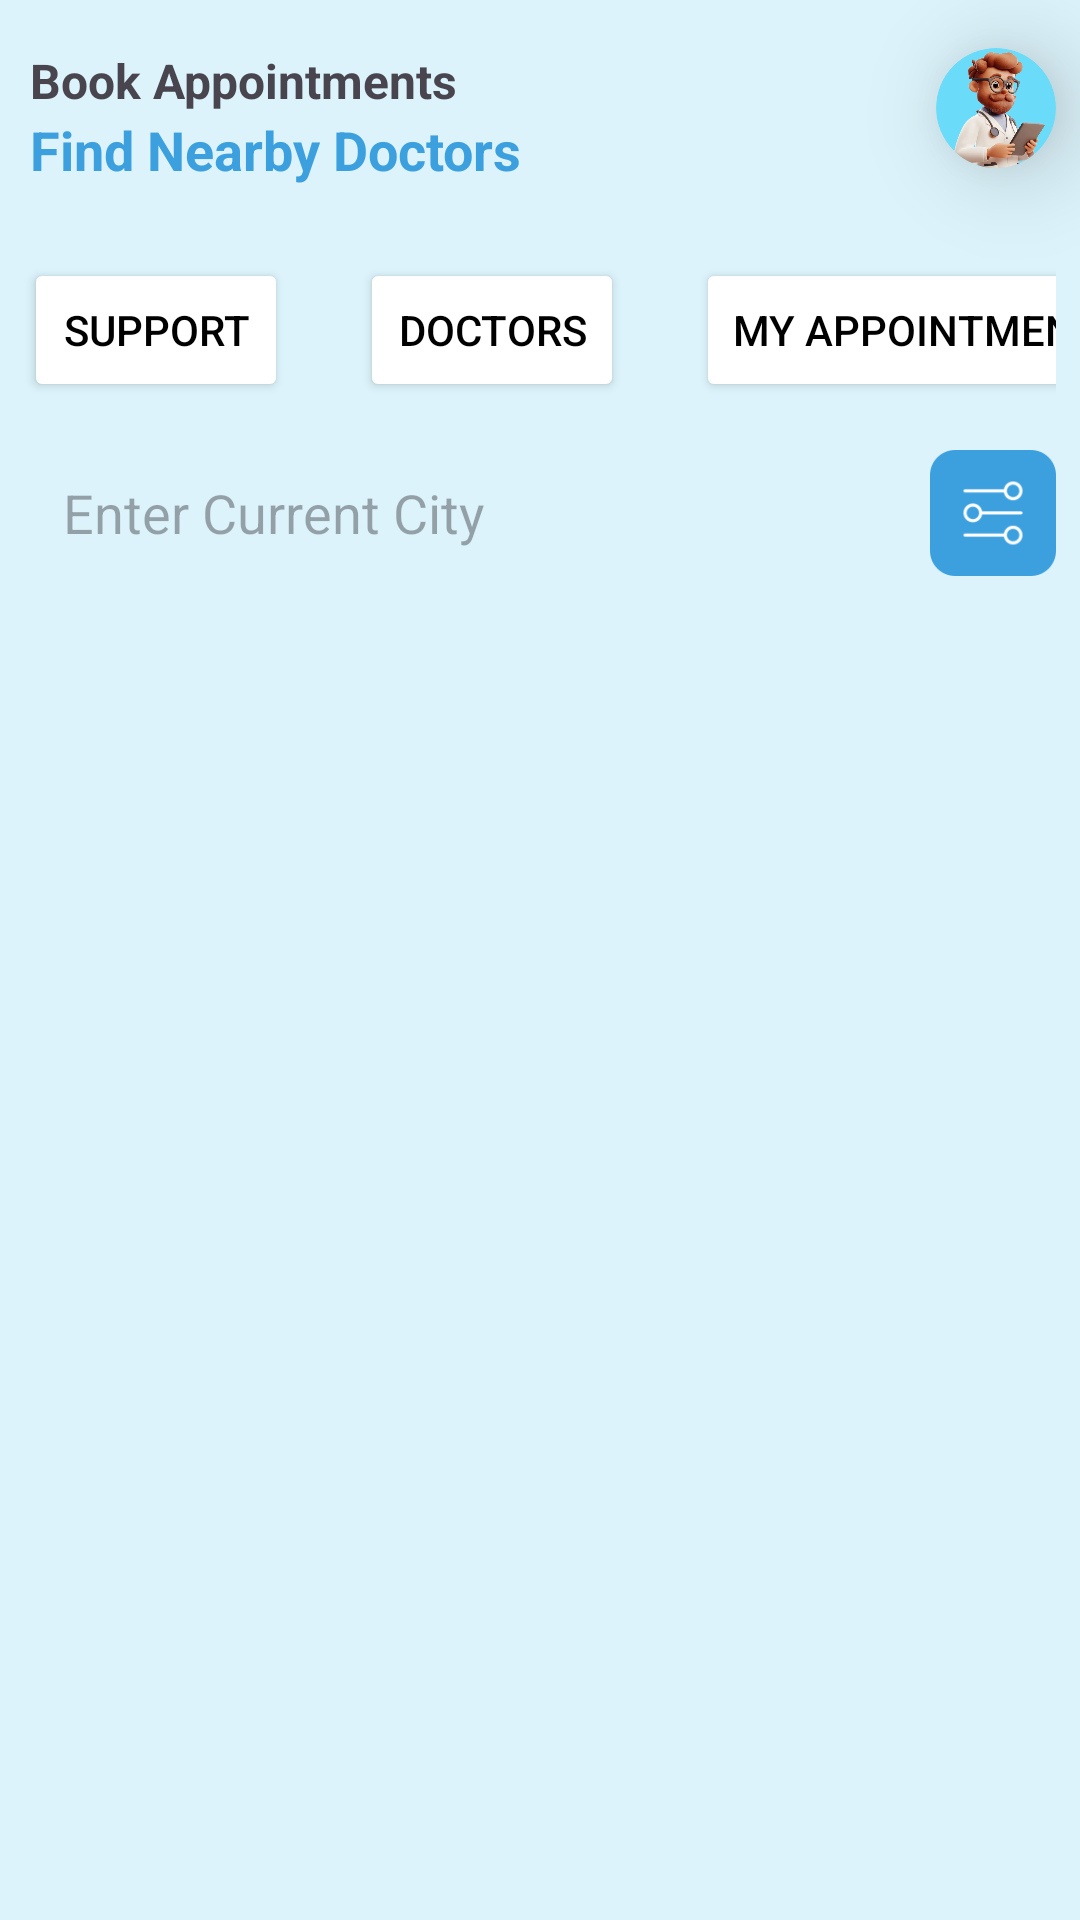

Android layout source for this screen:
<!-- AndroidManifest.xml: application theme Theme.MediConnect01 -->
<!-- res/layout/fragment_home.xml -->
<?xml version="1.0" encoding="utf-8"?>
<androidx.core.widget.NestedScrollView xmlns:android="http://schemas.android.com/apk/res/android"
    xmlns:app="http://schemas.android.com/apk/res-auto"
    xmlns:tools="http://schemas.android.com/tools"
    android:layout_width="match_parent"
    android:layout_height="match_parent"
    android:fillViewport="true">

<androidx.constraintlayout.widget.ConstraintLayout
    android:id="@+id/ConstraintLayout1"
    android:layout_width="match_parent"
    android:layout_height="match_parent"
    android:background="@color/background"
    android:backgroundTint="@color/background"
    android:backgroundTintMode="screen"
    tools:context=".ui.home.HomeFragment">

    <androidx.cardview.widget.CardView
        android:id="@+id/cardView1"
        android:layout_width="40dp"
        android:layout_height="40dp"
        android:layout_marginTop="16dp"
        android:layout_marginEnd="8dp"
        android:translationZ="8dp"
        app:cardBackgroundColor="@color/background2"
        app:cardCornerRadius="500dp"
        app:cardElevation="10dp"
        app:layout_constraintEnd_toEndOf="parent"
        app:layout_constraintTop_toTopOf="parent">


        <ImageView
            android:id="@+id/profileimage"
            android:layout_width="match_parent"
            android:layout_height="match_parent"
            android:scaleType="centerCrop"
            android:src="@drawable/docterregistationlogo2" />

    </androidx.cardview.widget.CardView>

    <TextView
        android:id="@+id/textView19"
        android:layout_width="wrap_content"
        android:layout_height="wrap_content"
        android:layout_marginStart="10dp"
        android:text="@string/text25"
        android:textSize="16sp"
        android:textStyle="bold"
        android:translationZ="5dp"
        app:layout_constraintBottom_toTopOf="@+id/textView20"
        app:layout_constraintStart_toStartOf="parent"
        app:layout_constraintTop_toTopOf="@+id/cardView1" />

    <TextView
        android:id="@+id/textView20"
        android:layout_width="wrap_content"
        android:layout_height="wrap_content"
        android:layout_marginStart="10dp"
        android:text="@string/text26"
        android:textColor="@color/Doctors_Button"
        android:textSize="18dp"
        android:textStyle="bold"
        android:translationZ="5dp"
        app:layout_constraintStart_toStartOf="parent"
        app:layout_constraintTop_toBottomOf="@+id/textView19" />

    <HorizontalScrollView
        android:id="@+id/horizontalScrollView"
        android:layout_width="match_parent"
        android:layout_height="wrap_content"
        android:layout_marginStart="8dp"
        android:layout_marginTop="24dp"
        android:layout_marginEnd="8dp"
        android:fillViewport="true"
        android:scrollbars="none"
        app:layout_constraintEnd_toEndOf="parent"
        app:layout_constraintStart_toStartOf="parent"
        app:layout_constraintTop_toBottomOf="@+id/textView20">

        <LinearLayout
            android:layout_width="wrap_content"
            android:layout_height="wrap_content"
            android:orientation="horizontal">

            <Button
                android:id="@+id/button10"
                android:layout_width="wrap_content"
                android:layout_height="wrap_content"
                android:layout_marginEnd="24dp"
                android:backgroundTint="@color/white"
                android:text="@string/text30"
                android:textColor="@color/black"
                app:icon="@drawable/baseline_add_ic_call_24"
                app:iconTint="@color/Doctors_Button"
                app:layout_constraintStart_toStartOf="parent"
                app:layout_constraintTop_toBottomOf="@+id/cardView2" />

            <Button
                android:id="@+id/button11"
                android:layout_width="wrap_content"
                android:layout_height="wrap_content"
                android:layout_marginEnd="24dp"
                android:backgroundTint="@color/white"
                android:text="@string/button2"
                android:textColor="@color/black"
                app:icon="@drawable/docternav"
                app:iconTint="@color/Doctors_Button"
                app:layout_constraintEnd_toEndOf="parent"
                app:layout_constraintTop_toBottomOf="@+id/cardView2" />

            <Button
                android:id="@+id/button12"
                android:layout_width="wrap_content"
                android:layout_height="48dp"
                android:backgroundTint="@color/white"
                android:text="@string/text31"
                android:textColor="@color/black"
                app:icon="@drawable/book"
                app:iconTint="@color/Doctors_Button"
                app:layout_constraintEnd_toStartOf="@+id/button11"
                app:layout_constraintStart_toEndOf="@+id/button10"
                app:layout_constraintTop_toBottomOf="@+id/cardView2" />

        </LinearLayout>

    </HorizontalScrollView>


    <View
        android:id="@+id/view2"
        android:layout_width="0dp"
        android:layout_height="42dp"
        android:layout_marginStart="8dp"
        android:layout_marginTop="16dp"
        android:layout_marginEnd="8dp"
        android:background="@drawable/shadow_box"
        app:layout_constraintEnd_toEndOf="parent"
        app:layout_constraintHorizontal_bias="0.0"
        app:layout_constraintStart_toStartOf="parent"
        app:layout_constraintTop_toBottomOf="@+id/horizontalScrollView" />

    <EditText
        android:id="@+id/editTextSearch1"
        android:layout_width="0dp"
        android:layout_height="0dp"
        android:layout_marginStart="8dp"
        android:layout_marginEnd="8dp"
        android:background="@drawable/shadow_box"
        android:ems="10"
        android:hint="Enter Current City"
        android:inputType="text"
        android:paddingStart="5dp"
        android:paddingEnd="10dp"
        app:layout_constraintBottom_toBottomOf="@+id/view2"
        app:layout_constraintEnd_toStartOf="@+id/imageView10"
        app:layout_constraintStart_toStartOf="@+id/view2"
        app:layout_constraintTop_toTopOf="@+id/view2"
        app:layout_constraintVertical_bias="0.0" />

    <ImageView
        android:id="@+id/imageView10"
        android:layout_width="25dp"
        android:layout_height="25dp"
        android:layout_marginEnd="16dp"
        android:src="@drawable/seach12"
        app:layout_constraintBottom_toBottomOf="@+id/editTextSearch1"
        app:layout_constraintEnd_toStartOf="@+id/imageView12"
        app:layout_constraintTop_toTopOf="@+id/editTextSearch1" />

    <ImageView
        android:id="@+id/imageView12"
        android:layout_width="42dp"
        android:layout_height="42dp"
        android:src="@drawable/levels"
        app:layout_constraintBottom_toBottomOf="@+id/imageView10"
        app:layout_constraintEnd_toEndOf="@+id/view2"
        app:layout_constraintTop_toTopOf="@+id/imageView10" />

    <androidx.recyclerview.widget.RecyclerView
        android:id="@+id/recyclerView1"
        android:layout_width="0dp"
        android:layout_height="0dp"
        android:layout_marginTop="24dp"
        android:layout_marginBottom="24dp"
        app:layout_constraintBottom_toBottomOf="parent"
        app:layout_constraintEnd_toEndOf="parent"
        app:layout_constraintHorizontal_bias="0.0"
        app:layout_constraintStart_toStartOf="parent"
        app:layout_constraintTop_toBottomOf="@+id/view2" />


</androidx.constraintlayout.widget.ConstraintLayout>
</androidx.core.widget.NestedScrollView>
<!-- resources referenced by this layout -->
<resources>
  <color name="Doctors_Button">#3CA0DF</color>
  <color name="background">#A0C7E0</color>
  <color name="background2">#6ADBF9</color>
  <color name="black">#FF000000</color>
  <color name="white">#FFFFFFFF</color>
  <!-- drawable baseline_add_ic_call_24 (drawable) -->
  <vector xmlns:android="http://schemas.android.com/apk/res/android" android:alpha="0.63" android:height="24dp" android:tint="#000000" android:viewportHeight="24" android:viewportWidth="24" android:width="24dp">
        
      <path android:fillColor="@android:color/white" android:pathData="M20,15.5c-1.25,0 -2.45,-0.2 -3.57,-0.57 -0.35,-0.11 -0.74,-0.03 -1.02,0.24l-2.2,2.2c-2.83,-1.44 -5.15,-3.75 -6.59,-6.59l2.2,-2.21c0.28,-0.26 0.36,-0.65 0.25,-1C8.7,6.45 8.5,5.25 8.5,4c0,-0.55 -0.45,-1 -1,-1H4c-0.55,0 -1,0.45 -1,1 0,9.39 7.61,17 17,17 0.55,0 1,-0.45 1,-1v-3.5c0,-0.55 -0.45,-1 -1,-1zM21,6h-3V3h-2v3h-3v2h3v3h2V8h3z"/>
      
  </vector>
  <!-- drawable docternav: png bitmap (drawable, 5121 bytes) -->
  <!-- drawable docterregistationlogo2: png bitmap (drawable, 201561 bytes) -->
  <!-- drawable levels: png bitmap (drawable, 3582 bytes) -->
  <string name="button2">Doctors</string>
  <string name="text25">Book Appointments</string>
  <string name="text26">Find Nearby Doctors</string>
  <string name="text30">Support</string>
  <string name="text31">My Appointments</string>
  <style name="Theme.MediConnect01" parent="Base.Theme.MediConnect01" />
  <style name="Base.Theme.MediConnect01" parent="Theme.Material3.DayNight.NoActionBar">
          
          <item name="android:windowSplashScreenAnimatedIcon">@drawable/spalsh2</item>
          <item name="android:windowSplashScreenBackground">#FFFFFF</item>
      </style>
  <!-- drawable spalsh2: png bitmap (drawable, 147973 bytes) -->
</resources>
